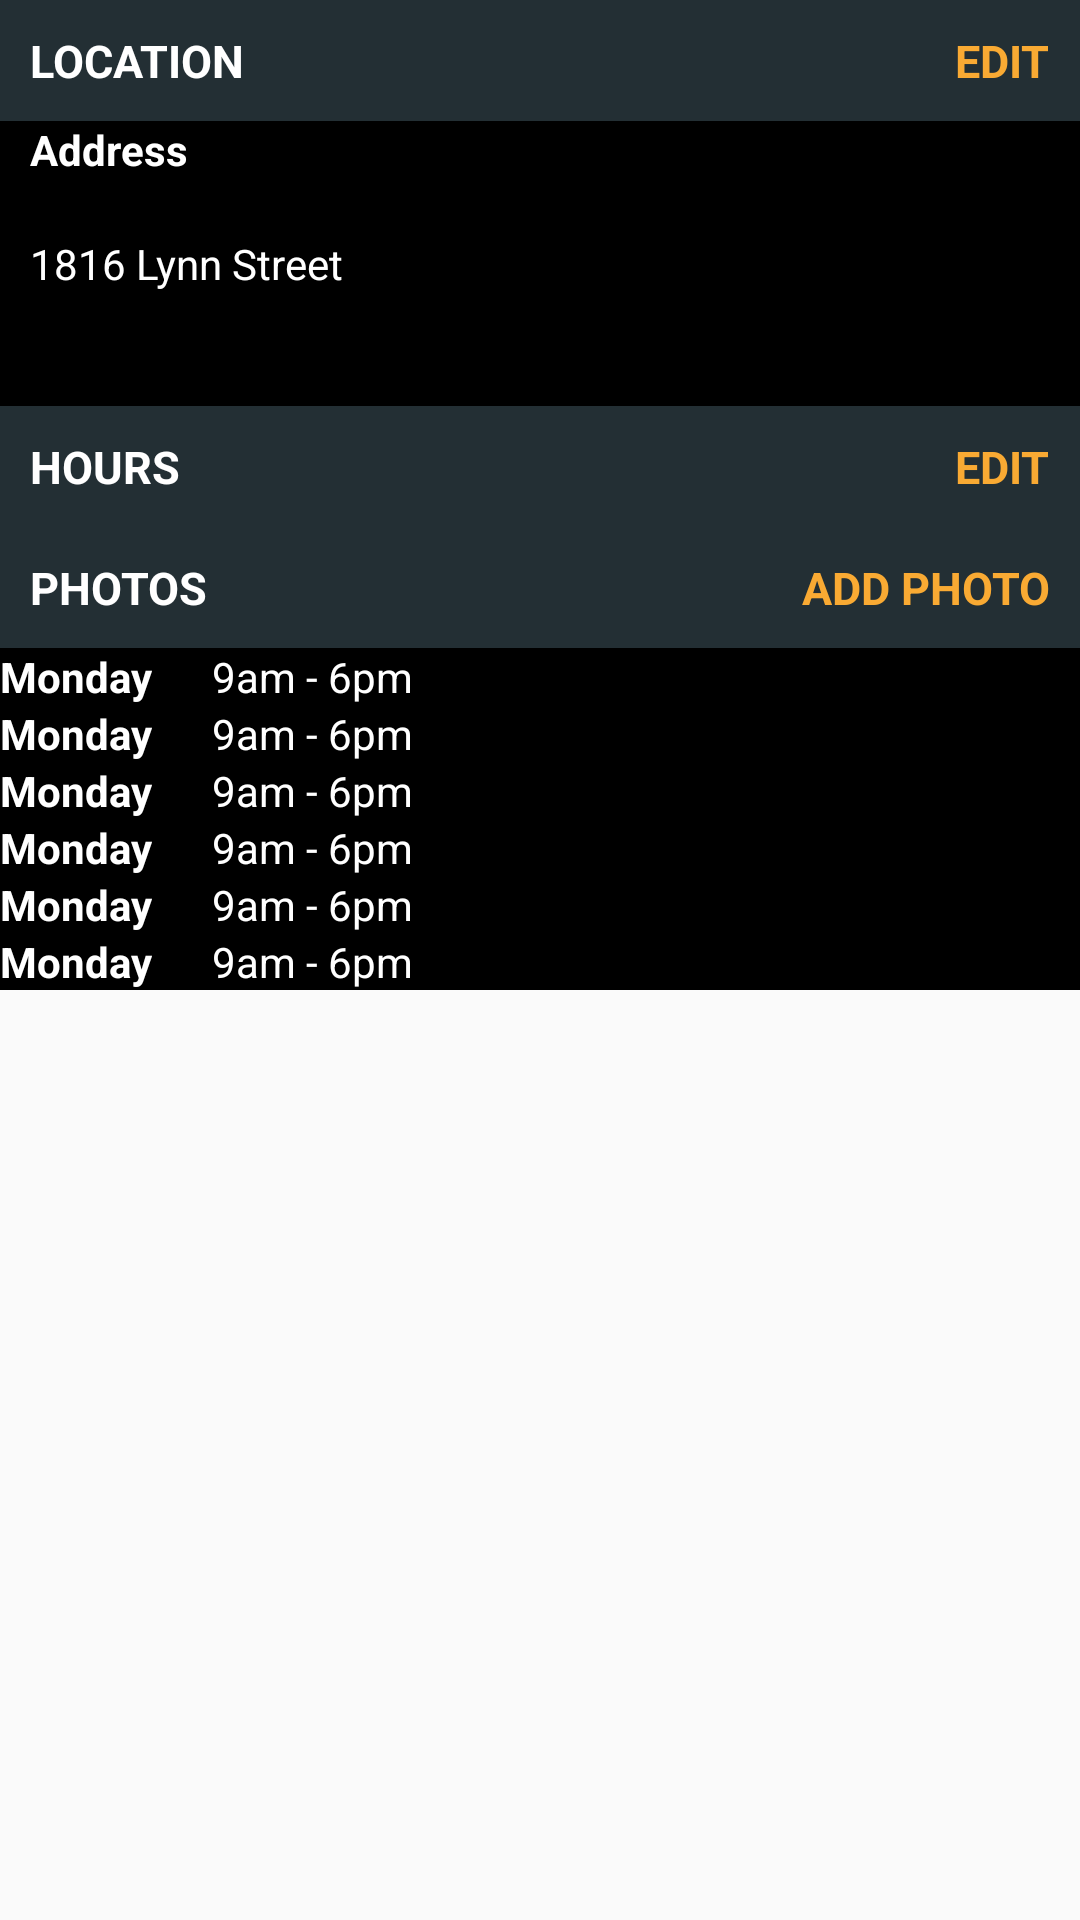

The Android layout XML behind this screen, and the referenced resources:
<!-- AndroidManifest.xml: application theme AppTheme -->
<!-- res/layout/fragment_barber_profile_info.xml -->
<?xml version="1.0" encoding="utf-8"?>
<ScrollView xmlns:android="http://schemas.android.com/apk/res/android"
    xmlns:tools="http://schemas.android.com/tools"
    android:layout_width="match_parent"
    android:layout_height="wrap_content"
    android:isScrollContainer="false"
    android:theme="@style/ProfileFragmentTheme"
    tools:context=".barber.ui.profile.InfoFragment">

    <LinearLayout
        android:layout_width="match_parent"
        android:layout_height="wrap_content"
        android:orientation="vertical">

        <LinearLayout
            android:layout_width="match_parent"
            android:layout_height="wrap_content"
            android:background="@color/colorPrimaryDark"
            android:orientation="horizontal">

            <TextView
                android:layout_width="wrap_content"
                android:layout_height="wrap_content"
                android:layout_weight="1"
                android:padding="10dp"
                android:text="@string/location"
                android:textSize="15sp"
                android:textStyle="bold" />

            <TextView
                android:id="@+id/tv_edit_location"
                android:layout_width="wrap_content"
                android:layout_height="wrap_content"
                android:padding="10dp"
                android:text="@string/edit"
                android:textColor="@color/colorAccent"
                android:textSize="15sp"
                android:textStyle="bold" />
        </LinearLayout>

        <LinearLayout
            android:layout_width="match_parent"
            android:layout_height="wrap_content"
            android:orientation="vertical"
            android:paddingLeft="10dp"
            android:background="@android:color/black">

            <TextView
                android:layout_width="wrap_content"
                android:layout_height="wrap_content"
                android:text="@string/address"
                android:textStyle="bold" />

            <TextView
                android:id="@+id/tv_barbershop"
                android:layout_width="wrap_content"
                android:layout_height="wrap_content"
                 />

            <TextView
                android:id="@+id/tv_street"
                android:layout_width="wrap_content"
                android:layout_height="wrap_content"
                android:text="1816 Lynn Street" />

            <TextView
                android:id="@+id/tv_building"
                android:layout_width="wrap_content"
                android:layout_height="wrap_content"
                 />

            <LinearLayout
                android:layout_width="match_parent"
                android:layout_height="wrap_content"
                android:orientation="horizontal">

                <TextView
                    android:id="@+id/tv_city"
                    android:layout_width="wrap_content"
                    android:layout_height="wrap_content"
                    android:layout_marginRight="15dp"
                     />

                <TextView
                    android:id="@+id/tv_country"
                    android:layout_width="wrap_content"
                    android:layout_height="wrap_content"
                     />
            </LinearLayout>
        </LinearLayout>

            <LinearLayout
                android:layout_width="match_parent"
                android:layout_height="wrap_content"
                android:background="@color/colorPrimaryDark"
                android:orientation="horizontal">

                <TextView
                    android:layout_width="wrap_content"
                    android:layout_height="wrap_content"
                    android:layout_weight="1"
                    android:padding="10dp"
                    android:text="@string/hours"
                    android:textSize="15sp"
                    android:textStyle="bold" />

                <TextView
                    android:id="@+id/tv_edit_hours"
                    android:layout_width="wrap_content"
                    android:layout_height="wrap_content"
                    android:padding="10dp"
                    android:text="@string/edit"
                    android:textColor="@color/colorAccent"
                    android:textSize="15sp"
                    android:textStyle="bold" />
            </LinearLayout>


            <LinearLayout
                android:layout_width="match_parent"
                android:layout_height="wrap_content"
                android:id="@+id/linear_layout_hours"
                android:orientation="vertical"
                android:background="@android:color/black"
                android:paddingLeft="10dp">


            </LinearLayout>

        <LinearLayout
            android:layout_width="match_parent"
            android:layout_height="wrap_content"
            android:background="@color/colorPrimaryDark"
            android:orientation="horizontal">

            <TextView
                android:layout_width="match_parent"
                android:layout_height="wrap_content"
                android:layout_weight="1"
                android:padding="10dp"
                android:text="@string/photos"
                android:textSize="15sp"
                android:textStyle="bold" />

            <TextView
                android:id="@+id/tv_add_photo"
                android:layout_width="wrap_content"
                android:layout_height="wrap_content"
                android:padding="10dp"
                android:text="@string/add_photo"
                android:textColor="@color/colorAccent"
                android:textSize="15sp"
                android:textStyle="bold" />
        </LinearLayout>

        

        <LinearLayout
            android:layout_width="match_parent"
            android:layout_height="wrap_content"
            android:orientation="vertical"
            android:background="@android:color/black">

            <LinearLayout xmlns:android="http://schemas.android.com/apk/res/android"
                android:layout_width="match_parent"
                android:layout_height="wrap_content"
                android:orientation="horizontal">

                <TextView
                    android:layout_width="wrap_content"
                    android:layout_height="wrap_content"
                    android:text="Monday"
                    android:textStyle="bold" />

                <TextView
                    android:layout_width="wrap_content"
                    android:layout_height="wrap_content"
                    android:layout_marginLeft="20sp"
                    android:text="9am - 6pm" />

            </LinearLayout>

            <LinearLayout xmlns:android="http://schemas.android.com/apk/res/android"
                android:layout_width="match_parent"
                android:layout_height="wrap_content"
                android:orientation="horizontal">

                <TextView
                    android:layout_width="wrap_content"
                    android:layout_height="wrap_content"
                    android:text="Monday"
                    android:textStyle="bold" />

                <TextView
                    android:layout_width="wrap_content"
                    android:layout_height="wrap_content"
                    android:layout_marginLeft="20sp"
                    android:text="9am - 6pm" />

            </LinearLayout>

            <LinearLayout xmlns:android="http://schemas.android.com/apk/res/android"
                android:layout_width="match_parent"
                android:layout_height="wrap_content"
                android:orientation="horizontal">

                <TextView
                    android:layout_width="wrap_content"
                    android:layout_height="wrap_content"
                    android:text="Monday"
                    android:textStyle="bold" />

                <TextView
                    android:layout_width="wrap_content"
                    android:layout_height="wrap_content"
                    android:layout_marginLeft="20sp"
                    android:text="9am - 6pm" />

            </LinearLayout>

            <LinearLayout xmlns:android="http://schemas.android.com/apk/res/android"
                android:layout_width="match_parent"
                android:layout_height="wrap_content"
                android:orientation="horizontal">

                <TextView
                    android:layout_width="wrap_content"
                    android:layout_height="wrap_content"
                    android:text="Monday"
                    android:textStyle="bold" />

                <TextView
                    android:layout_width="wrap_content"
                    android:layout_height="wrap_content"
                    android:layout_marginLeft="20sp"
                    android:text="9am - 6pm" />

            </LinearLayout>

            <LinearLayout xmlns:android="http://schemas.android.com/apk/res/android"
                android:layout_width="match_parent"
                android:layout_height="wrap_content"
                android:orientation="horizontal">

                <TextView
                    android:layout_width="wrap_content"
                    android:layout_height="wrap_content"
                    android:text="Monday"
                    android:textStyle="bold" />

                <TextView
                    android:layout_width="wrap_content"
                    android:layout_height="wrap_content"
                    android:layout_marginLeft="20sp"
                    android:text="9am - 6pm" />

            </LinearLayout>

            <LinearLayout xmlns:android="http://schemas.android.com/apk/res/android"
                android:layout_width="match_parent"
                android:layout_height="wrap_content"
                android:orientation="horizontal">

                <TextView
                    android:layout_width="wrap_content"
                    android:layout_height="wrap_content"
                    android:text="Monday"
                    android:textStyle="bold" />

                <TextView
                    android:layout_width="wrap_content"
                    android:layout_height="wrap_content"
                    android:layout_marginLeft="20sp"
                    android:text="9am - 6pm" />

            </LinearLayout>
        </LinearLayout>

        







    </LinearLayout>

</ScrollView>
<!-- resources referenced by this layout -->
<resources>
  <color name="colorAccent">#F9AA33</color>
  <color name="colorPrimaryDark">#232F34</color>
  <string name="add_photo">ADD PHOTO</string>
  <string name="address">Address</string>
  <string name="edit">EDIT</string>
  <string name="hours">HOURS</string>
  <string name="location">LOCATION</string>
  <string name="photos">PHOTOS</string>
  <style name="ProfileFragmentTheme" parent="BarberActivityTheme">
          <item name="android:textColor">@android:color/white</item>
      </style>
  <style name="AppTheme" parent="Theme.AppCompat.Light.DarkActionBar">
          
          <item name="colorPrimary">@color/colorPrimary</item>
          <item name="colorPrimaryDark">@color/colorPrimaryDark</item>
          <item name="colorAccent">@color/colorAccent</item>
      </style>
  <style name="BarberActivityTheme" parent="Theme.MaterialComponents.DayNight.NoActionBar">
          <item name="colorPrimaryDark">@color/colorPrimaryDark</item>
          <item name="colorPrimary">@color/colorAccent</item>
          <item name="colorAccent">@color/colorPrimary</item>
          <item name="android:colorBackground">@color/colorPrimary</item>
      </style>
  <color name="colorPrimary">#344955</color>
</resources>
